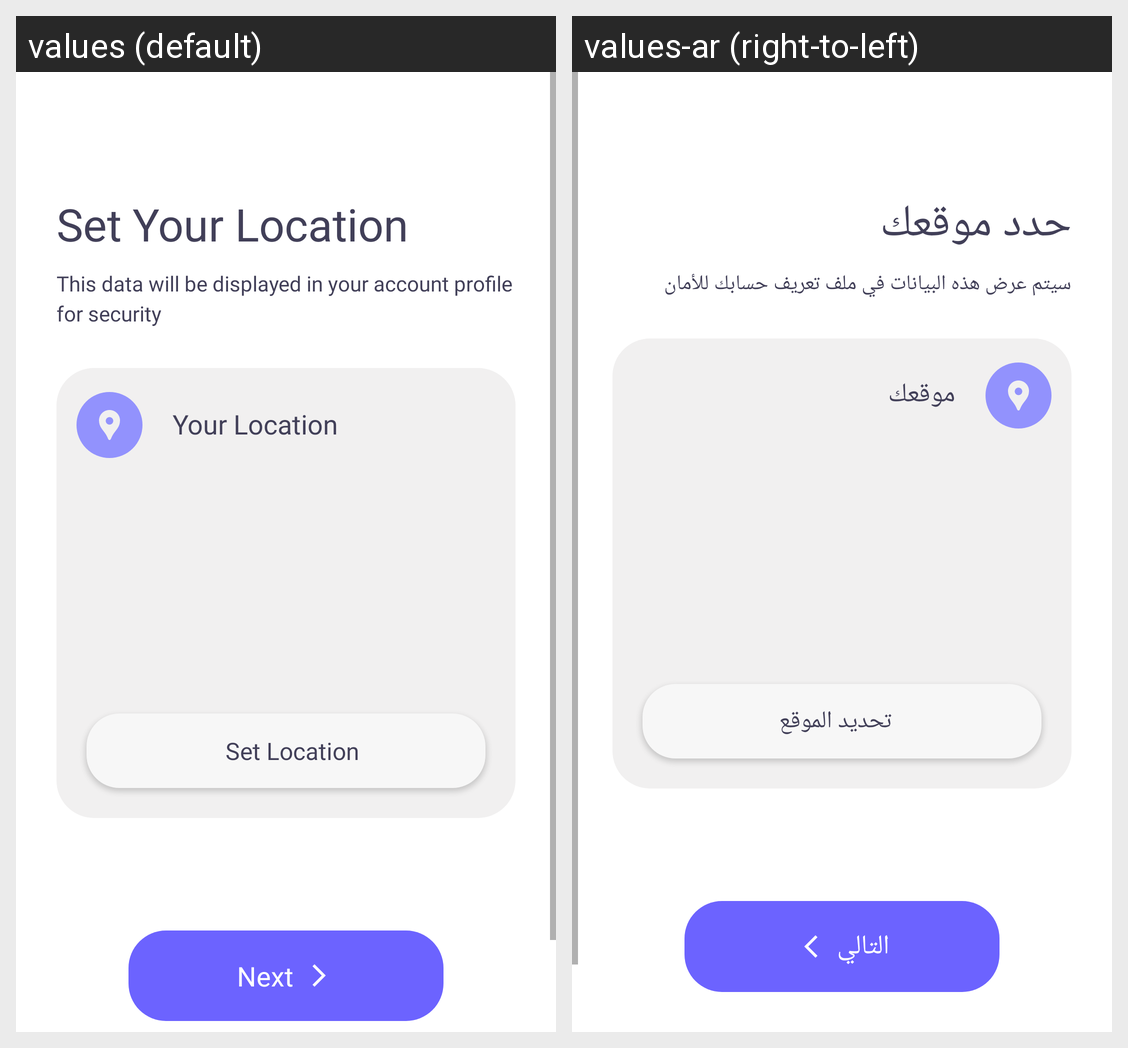

Here is an Android app screen in its default locale and in the app's own translations. Write out the translated-string differences for the strings that appear on this screen.
Android screen res/layout/activity_set_location.xml rendered under 2 locales, left to right: values (default), values-ar (right-to-left). Device: Nexus 5 (rendered at 1080×1920; each locale shown at half size, 540×960, under a caption strip naming it); theme AppTheme.NoActionBar.
Strings drawn on this screen, with the default value and each locale's value (text and hints the layout hard-codes, and strings that could not be matched under every locale, appear in the picture but are not listed):

tv_set_location_title_1
  values: Set Your Location
  values-ar: حدد موقعك

tv_title_2
  values: This data will be displayed in your account profile for security
  values-ar: سيتم عرض هذه البيانات في ملف تعريف حسابك للأمان

tv_set_location_title_3
  values: Your Location
  values-ar: موقعك

btn_set_location
  values: Set Location
  values-ar: تحديد الموقع

next
  values: Next
  values-ar: التالي
